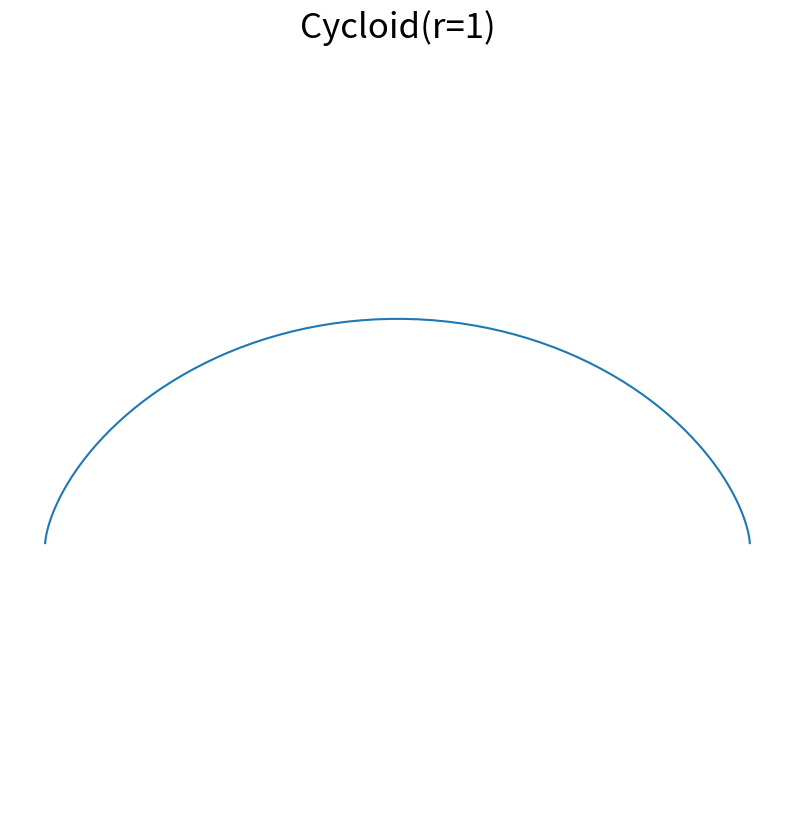

Python code for this plot:
import matplotlib.pyplot as plt
import numpy as np

# A cycloid is the roulette of a point on a circle as it rolls along a line

def cycloid(r=1,draw=True):
    th = np.linspace(0,2*np.pi,100)
    x = r*(th-np.sin(th))
    y = r*(1-np.cos(th))
    
    if draw == True:
        fig = plt.figure()
        fig.set_size_inches(10,10)
        plt.axes().set_aspect("equal","datalim")
        plt.axis("off")
        plt.plot(x,y)
        plt.title(f"Cycloid(r={r})",fontsize=25)

    return x,y


x,y = cycloid()
print(x)